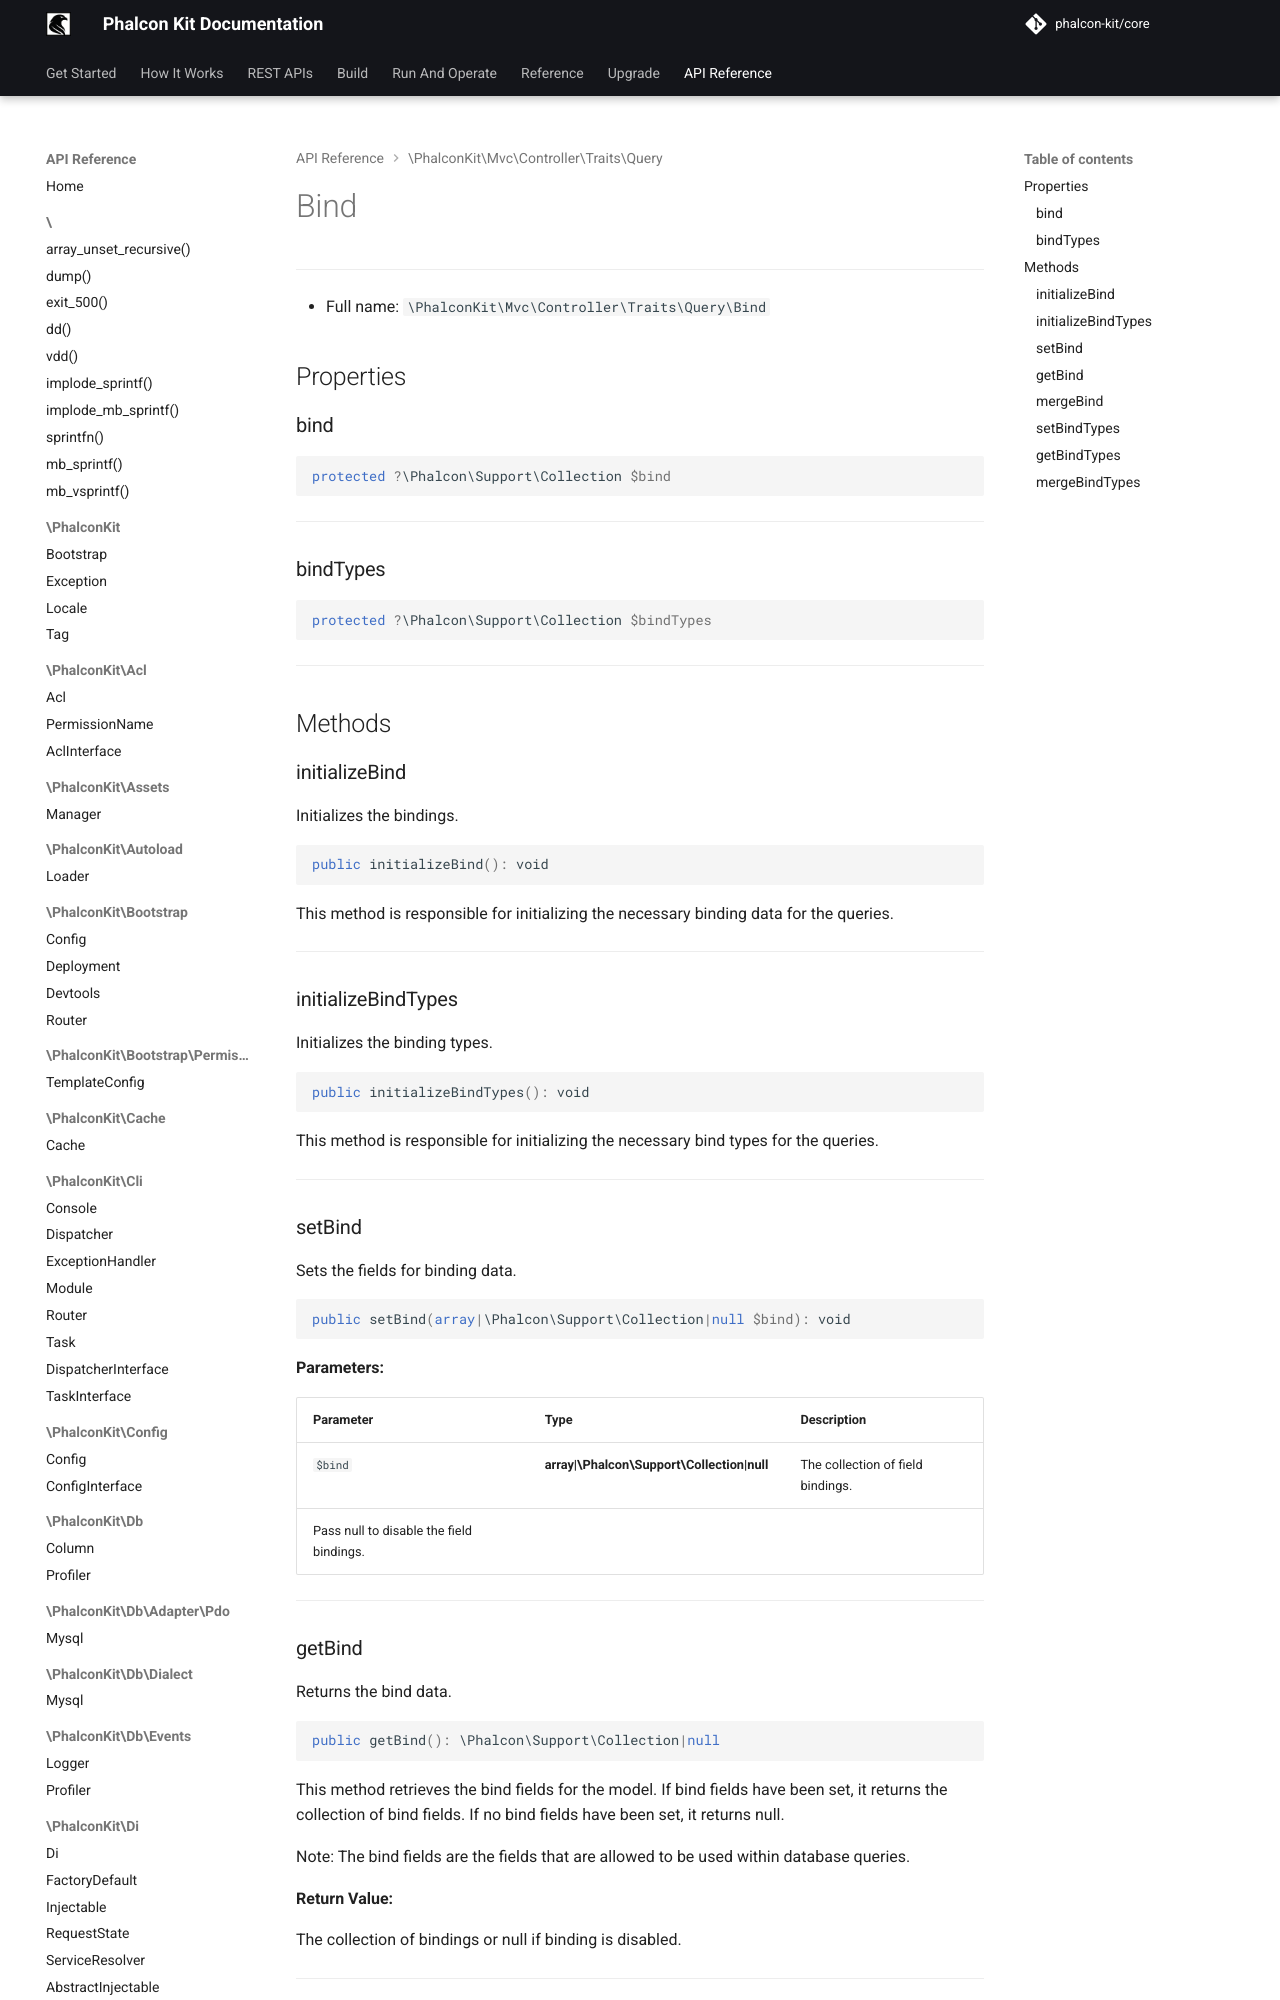

repository: phalcon-kit/docs · page: api/classes/PhalconKit/Mvc/Controller/Traits/Query/Bind/index.html · generator: mkdocs


***

* Full name: `\PhalconKit\Mvc\Controller\Traits\Query\Bind`

## Properties

### bind

```php
protected ?\Phalcon\Support\Collection $bind
```

***
### bindTypes

```php
protected ?\Phalcon\Support\Collection $bindTypes
```

***

## Methods
